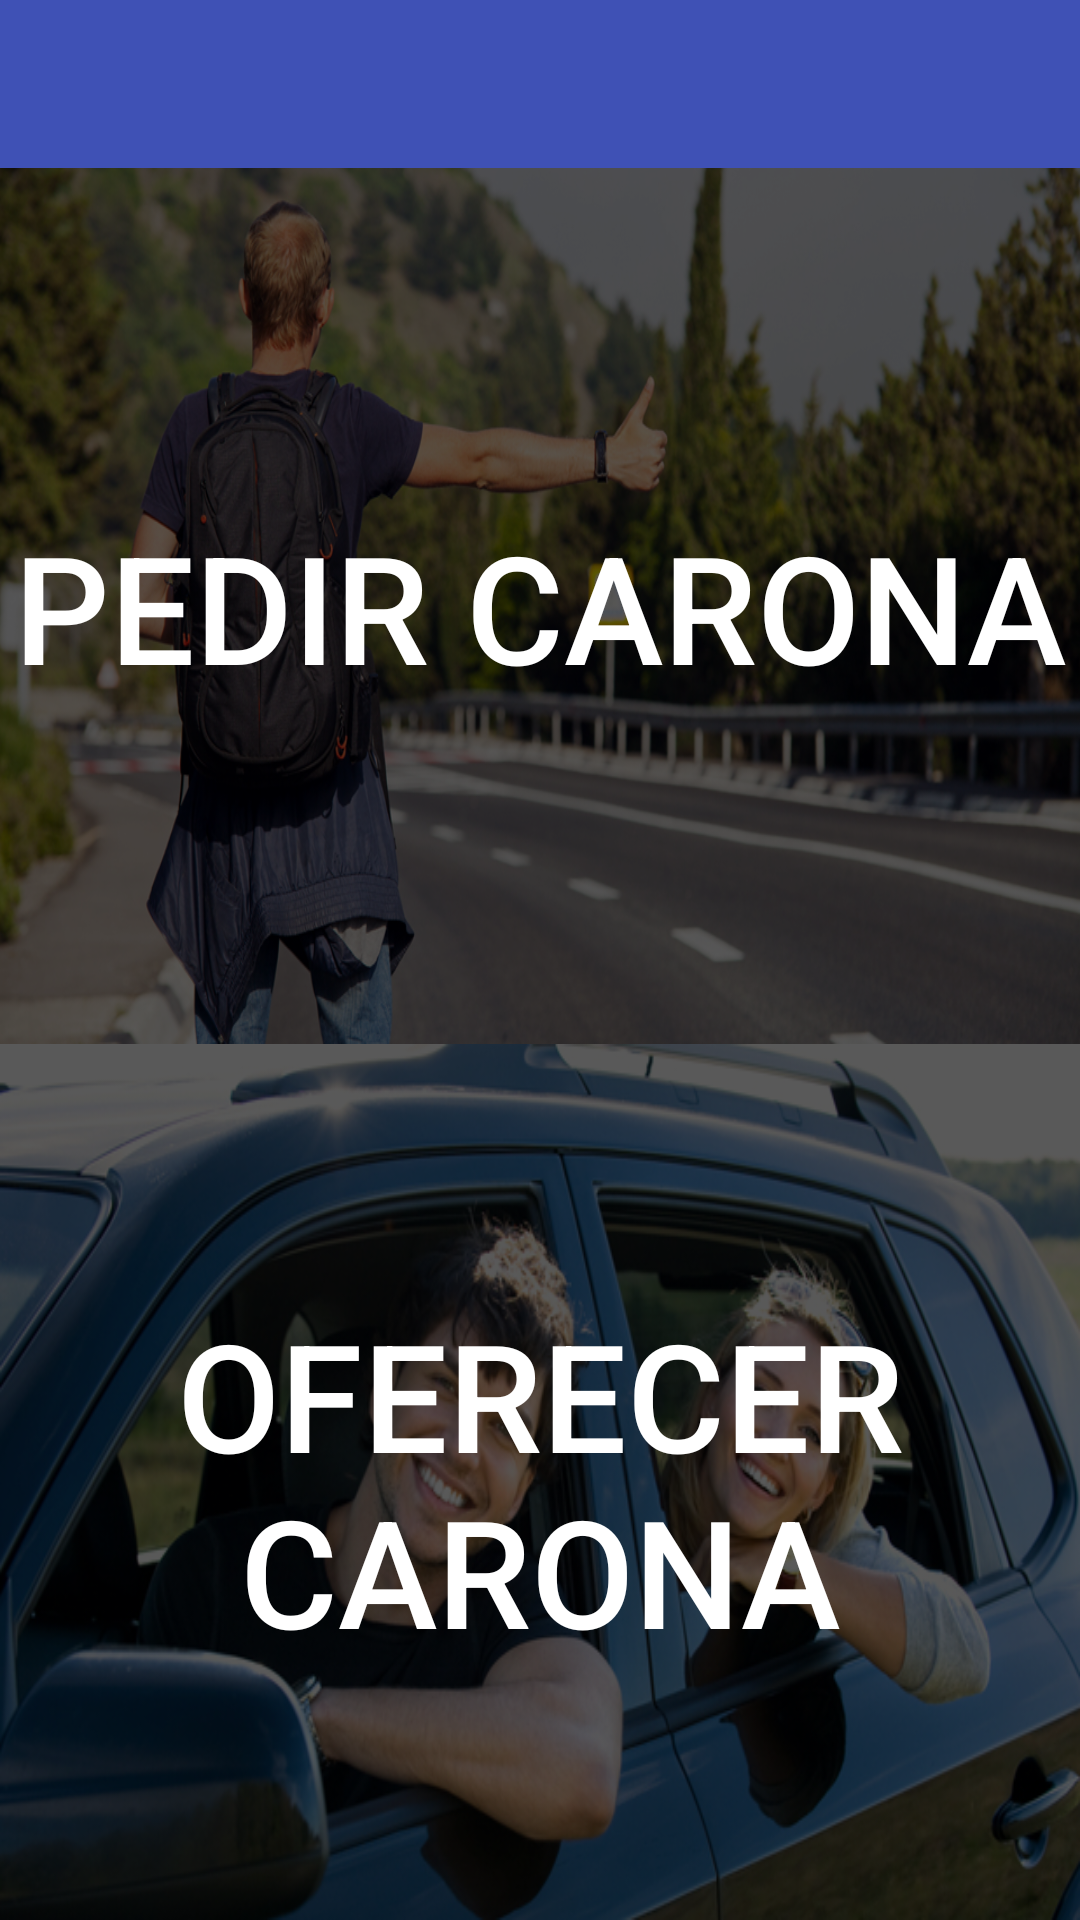

Layout XML and referenced resources for this Android screen:
<!-- AndroidManifest.xml: application theme AppTheme -->
<!-- res/layout/activity_main.xml -->
<?xml version="1.0" encoding="utf-8"?>
<LinearLayout xmlns:android="http://schemas.android.com/apk/res/android"
    android:orientation="vertical"
    android:layout_width="match_parent"
    android:layout_height="match_parent">

    <include layout="@layout/toolbar"/>

    <RelativeLayout
        android:layout_width="match_parent"
        android:layout_height="match_parent"
        android:layout_weight="0.5">

        <ImageView
            android:id="@+id/request_ride_image"
            android:layout_width="match_parent"
            android:layout_height="wrap_content"
            android:scaleType="centerCrop"
            android:background="@drawable/pedir"/>

        <Button
            android:id="@+id/request_ride_button"
            android:layout_width="match_parent"
            android:layout_height="match_parent"
            android:background="@color/transparent"
            android:text="@string/request_ride"
            style="@style/biggerButtonStyle"/>

    </RelativeLayout>

    <RelativeLayout
        android:layout_width="match_parent"
        android:layout_height="match_parent"
        android:layout_weight="0.5">

        <ImageView
            android:id="@+id/offer_ride_image"
            android:layout_width="match_parent"
            android:layout_height="wrap_content"
            android:scaleType="centerCrop"
            android:background="@drawable/oferecer"/>

        <Button
            android:id="@+id/offer_ride_button"
            android:layout_width="match_parent"
            android:layout_height="match_parent"
            android:background="@color/transparent"
            android:text="@string/offer_ride"
            style="@style/biggerButtonStyle"/>

    </RelativeLayout>

</LinearLayout>
<!-- res/layout/toolbar.xml (included above) -->
<android.support.v7.widget.Toolbar xmlns:android="http://schemas.android.com/apk/res/android"
    xmlns:app="http://schemas.android.com/apk/res-auto"
    android:id="@+id/toolbar"
    android:layout_width="match_parent"
    android:layout_height="?attr/actionBarSize"
    android:background="@color/colorPrimary"
    app:titleTextColor="@color/textColor">

</android.support.v7.widget.Toolbar>
<!-- resources referenced by this layout -->
<resources>
  <color name="colorPrimary">#3F51B5</color>
  <color name="textColor">#FFFFFF</color>
  <color name="transparent">#00FFFFFF</color>
  <!-- drawable oferecer: png bitmap (drawable, 238385 bytes) -->
  <!-- drawable pedir: png bitmap (drawable, 493081 bytes) -->
  <string name="offer_ride">Oferecer Carona</string>
  <string name="request_ride">Pedir Carona</string>
  <style name="biggerButtonStyle" parent="buttonDefaultStyle">
          <item name="android:textSize">50sp</item>
      </style>
  <style name="AppTheme" parent="Theme.AppCompat.Light.NoActionBar">
          <item name="colorPrimary">@color/colorPrimary</item>
          <item name="colorPrimaryDark">@color/colorPrimaryDark</item>
          <item name="colorAccent">@color/colorAccent</item>
      </style>
  <style name="buttonDefaultStyle">
          <item name="android:textColor">@color/textColor</item>
          <item name="android:fontFamily">sans-serif-medium</item>
      </style>
  <color name="colorPrimaryDark">#303F9F</color>
  <color name="colorAccent">#304FFE</color>
</resources>
